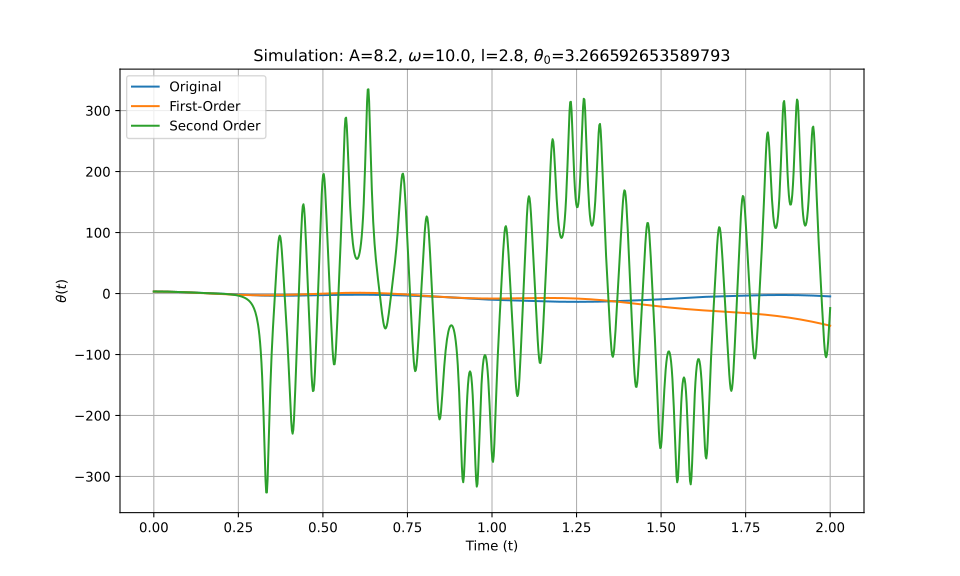

Source data for this figure (header and first rows):
t_eval, Equation_1, Equation_2, Equation_3
0.0, 3.267, 3.267, 3.267
0.002002, 3.266, 3.266, 3.266
0.004004, 3.264, 3.264, 3.264
0.006006, 3.261, 3.261, 3.261
0.008008, 3.257, 3.257, 3.257
0.01001, 3.252, 3.252, 3.252
0.01201, 3.246, 3.246, 3.246
0.01401, 3.238, 3.238, 3.238
0.01602, 3.229, 3.229, 3.229
0.01802, 3.22, 3.219, 3.22
0.02002, 3.209, 3.208, 3.209
0.02202, 3.196, 3.196, 3.196
0.02402, 3.183, 3.183, 3.183
0.02603, 3.169, 3.168, 3.169
0.02803, 3.153, 3.152, 3.153
0.03003, 3.136, 3.136, 3.136
0.03203, 3.119, 3.118, 3.119
0.03403, 3.1, 3.099, 3.1
0.03604, 3.08, 3.079, 3.08
0.03804, 3.059, 3.057, 3.059
0.04004, 3.036, 3.035, 3.036
0.04204, 3.013, 3.012, 3.013
0.04404, 2.988, 2.987, 2.988
0.04605, 2.963, 2.962, 2.963
0.04805, 2.936, 2.935, 2.936
0.05005, 2.909, 2.907, 2.909
0.05205, 2.88, 2.878, 2.88
0.05405, 2.85, 2.849, 2.85
0.05606, 2.82, 2.818, 2.82
0.05806, 2.788, 2.786, 2.788
0.06006, 2.756, 2.753, 2.756
0.06206, 2.722, 2.72, 2.723
0.06406, 2.688, 2.685, 2.688
0.06607, 2.653, 2.649, 2.654
0.06807, 2.618, 2.613, 2.618
0.07007, 2.581, 2.575, 2.581
0.07207, 2.544, 2.537, 2.544
0.07407, 2.506, 2.498, 2.506
0.07608, 2.467, 2.457, 2.467
0.07808, 2.428, 2.416, 2.428
0.08008, 2.388, 2.375, 2.388
0.08208, 2.347, 2.332, 2.348
0.08408, 2.306, 2.289, 2.306
0.08609, 2.265, 2.244, 2.265
0.08809, 2.223, 2.199, 2.223
0.09009, 2.18, 2.154, 2.18
0.09209, 2.137, 2.107, 2.137
0.09409, 2.093, 2.06, 2.094
0.0961, 2.05, 2.012, 2.05
0.0981, 2.005, 1.964, 2.006
0.1001, 1.961, 1.915, 1.962
0.1021, 1.916, 1.865, 1.917
0.1041, 1.871, 1.815, 1.873
0.1061, 1.825, 1.763, 1.828
0.1081, 1.78, 1.712, 1.783
0.1101, 1.734, 1.66, 1.738
0.1121, 1.688, 1.607, 1.692
0.1141, 1.642, 1.554, 1.647
0.1161, 1.596, 1.5, 1.602
0.1181, 1.55, 1.446, 1.557
... 940 more rows
